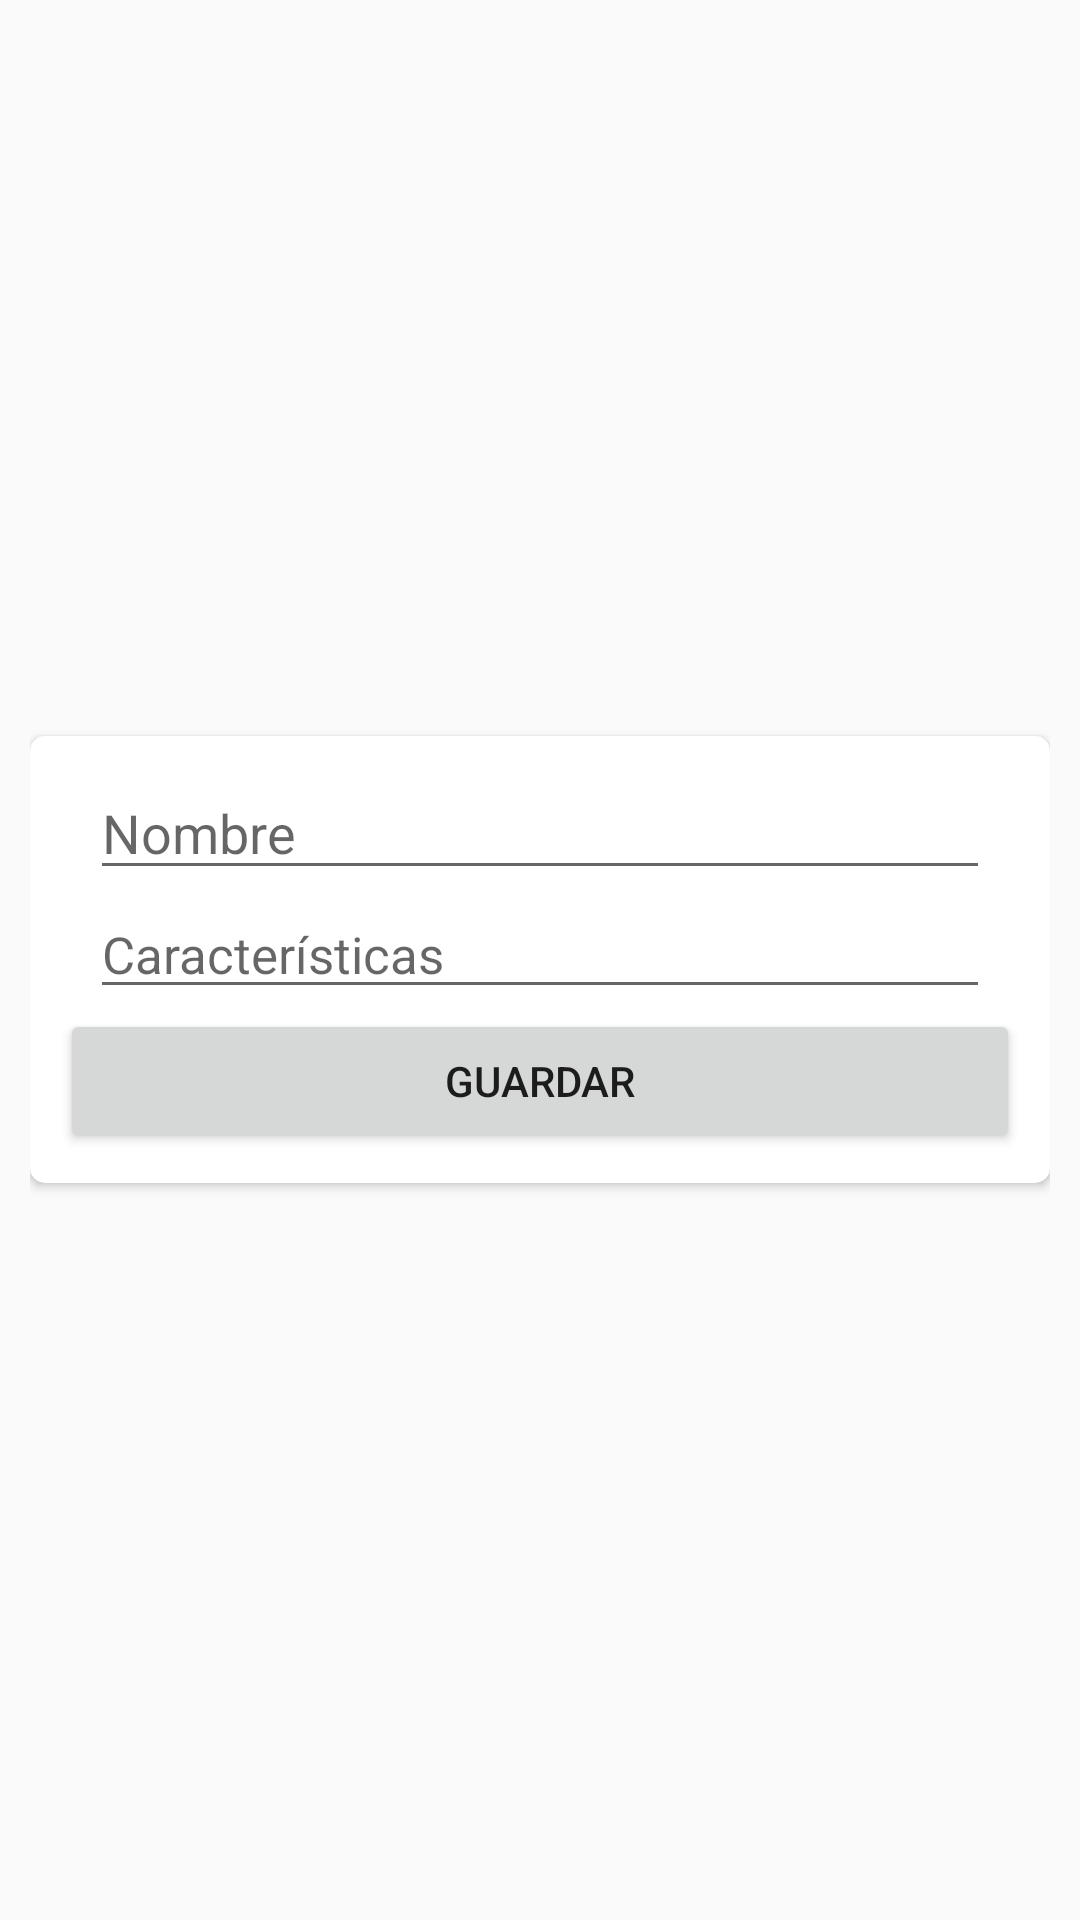

Write the Android layout XML for this screen, with the resource values it uses.
<!-- AndroidManifest.xml: application theme Theme.Design.Light -->
<!-- res/layout/flora_popup.xml -->
<?xml version="1.0" encoding="utf-8"?>
<LinearLayout xmlns:android="http://schemas.android.com/apk/res/android"
    xmlns:app="http://schemas.android.com/apk/res-auto"
    android:layout_width="wrap_content"
    android:layout_height="wrap_content"
    android:paddingLeft="10dp"
    android:paddingRight="10dp"
    android:gravity="center">

    <androidx.cardview.widget.CardView
        android:layout_width="match_parent"
        android:layout_height="wrap_content"
        app:cardCornerRadius="5dp">

        <LinearLayout
            android:padding="10dp"
            android:layout_width="match_parent"
            android:layout_height="match_parent"
            android:orientation="vertical">

            <EditText
                android:id="@+id/nombre_flora"
                android:layout_width="match_parent"
                android:layout_height="wrap_content"
                android:layout_marginLeft="10dp"
                android:layout_marginRight="10dp"
                android:inputType="text"
                android:importantForAutofill="no"
                android:hint="Nombre" />
            <EditText
                android:id="@+id/caracteristicas_flora"
                android:layout_width="match_parent"
                android:layout_height="wrap_content"
                android:textSize="17sp"
                android:hint="Características"
                android:inputType="textMultiLine"
                android:maxLines="5"
                android:isScrollContainer="true"
                android:layout_marginLeft="10dp"
                android:layout_marginRight="10dp"
                />
            <Button
                android:id="@+id/guardar_flora"
                android:layout_width="match_parent"
                android:layout_height="wrap_content"
                android:text="Guardar" />
            <Button
                android:id="@+id/eliminar_flora"
                android:layout_width="match_parent"
                android:layout_height="wrap_content"
                android:visibility="gone"
                android:text="Eliminar" />



        </LinearLayout>

    </androidx.cardview.widget.CardView>
</LinearLayout>
<!-- resources referenced by this layout -->
<resources>

</resources>
